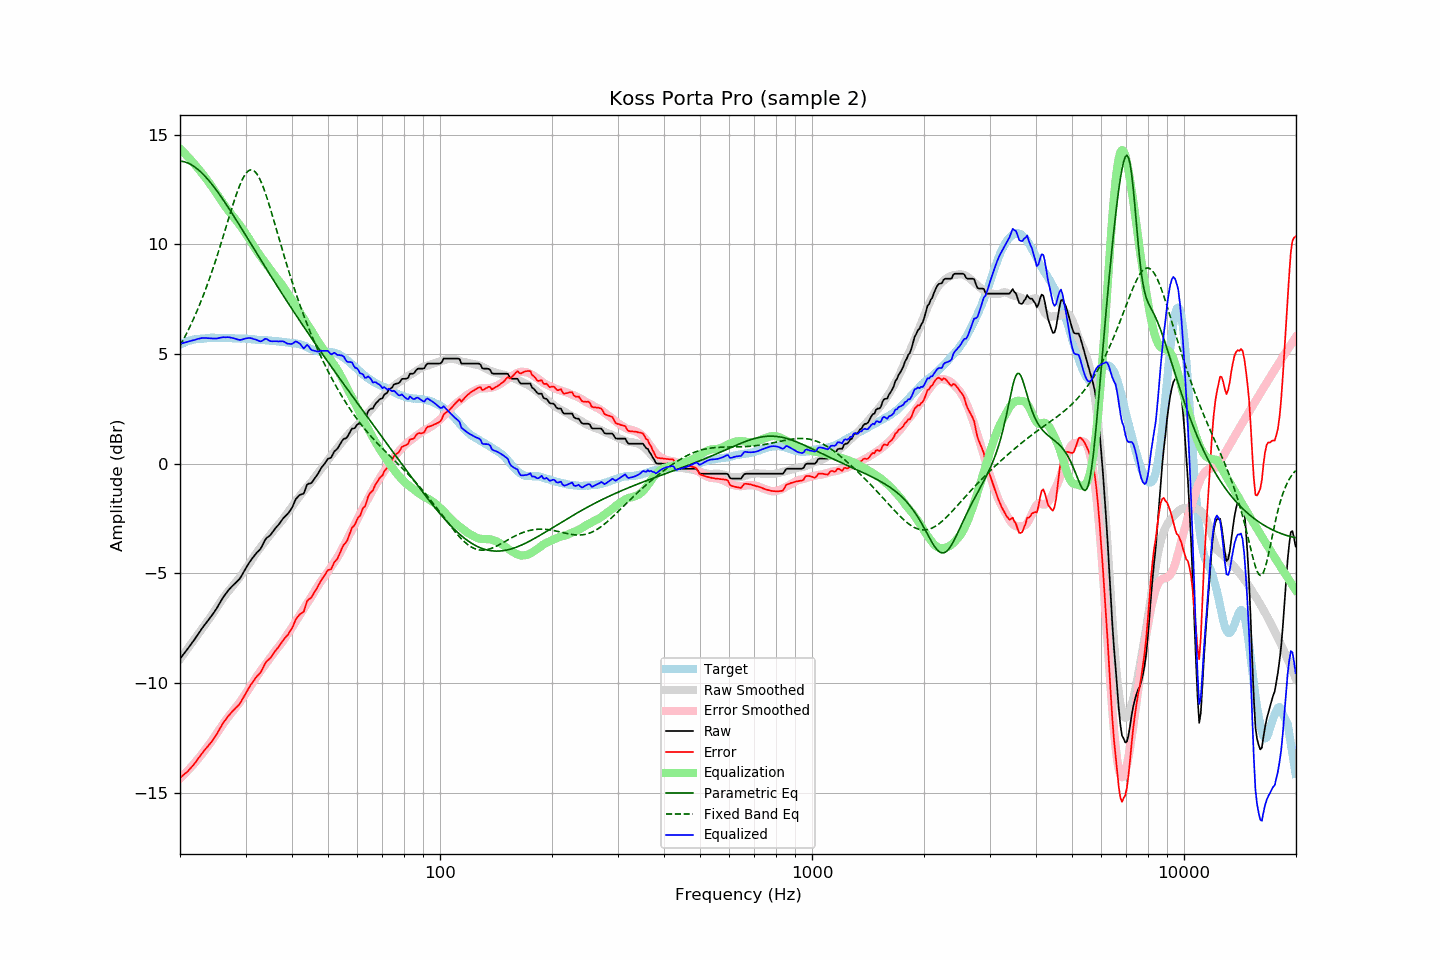

Data behind this chart, as committed beside it:
frequency, raw, error, smoothed, error_smoothed, equalization, parametric_eq, fixed_band_eq, equalized_raw, equalized_smoothed, target
20.00, -8.90, -14.32, -8.91, -14.35, 14.35, 13.79, 5.37, 5.45, 5.44, 5.42
20.20, -8.80, -14.26, -8.81, -14.28, 14.28, 13.78, 5.51, 5.48, 5.47, 5.46
20.40, -8.71, -14.20, -8.71, -14.21, 14.21, 13.77, 5.64, 5.50, 5.50, 5.49
20.61, -8.61, -14.13, -8.61, -14.14, 14.14, 13.75, 5.78, 5.52, 5.52, 5.52
20.81, -8.52, -14.08, -8.51, -14.06, 14.06, 13.73, 5.92, 5.54, 5.55, 5.56
21.02, -8.42, -14.02, -8.41, -13.98, 13.98, 13.70, 6.07, 5.56, 5.57, 5.60
21.23, -8.32, -13.93, -8.31, -13.90, 13.90, 13.67, 6.22, 5.58, 5.60, 5.61
21.44, -8.22, -13.85, -8.21, -13.82, 13.82, 13.63, 6.37, 5.60, 5.62, 5.63
21.66, -8.12, -13.77, -8.11, -13.74, 13.74, 13.58, 6.53, 5.62, 5.63, 5.65
21.87, -8.02, -13.68, -8.00, -13.66, 13.66, 13.53, 6.70, 5.64, 5.65, 5.66
22.09, -7.91, -13.59, -7.90, -13.57, 13.57, 13.48, 6.86, 5.66, 5.67, 5.68
22.31, -7.80, -13.47, -7.80, -13.48, 13.48, 13.42, 7.03, 5.68, 5.68, 5.68
22.54, -7.69, -13.38, -7.70, -13.39, 13.39, 13.36, 7.21, 5.70, 5.69, 5.68
22.76, -7.58, -13.27, -7.60, -13.30, 13.30, 13.29, 7.39, 5.72, 5.70, 5.69
22.99, -7.48, -13.17, -7.50, -13.21, 13.21, 13.22, 7.58, 5.73, 5.71, 5.69
23.22, -7.38, -13.08, -7.40, -13.11, 13.11, 13.15, 7.77, 5.73, 5.71, 5.70
23.45, -7.29, -13.00, -7.30, -13.02, 13.02, 13.07, 7.96, 5.73, 5.72, 5.71
23.69, -7.19, -12.91, -7.20, -12.92, 12.92, 12.99, 8.16, 5.73, 5.72, 5.72
23.92, -7.10, -12.83, -7.09, -12.82, 12.82, 12.90, 8.36, 5.72, 5.73, 5.73
24.16, -7.00, -12.74, -6.99, -12.72, 12.72, 12.81, 8.57, 5.72, 5.73, 5.74
24.40, -6.90, -12.65, -6.88, -12.61, 12.61, 12.72, 8.78, 5.71, 5.73, 5.75
24.65, -6.80, -12.54, -6.77, -12.50, 12.50, 12.63, 9.00, 5.70, 5.73, 5.74
24.89, -6.69, -12.42, -6.66, -12.40, 12.40, 12.53, 9.22, 5.71, 5.74, 5.74
25.14, -6.58, -12.31, -6.55, -12.29, 12.29, 12.43, 9.45, 5.71, 5.74, 5.74
25.39, -6.45, -12.18, -6.44, -12.17, 12.17, 12.33, 9.68, 5.73, 5.74, 5.73
25.65, -6.32, -12.05, -6.33, -12.06, 12.06, 12.22, 9.91, 5.74, 5.74, 5.73
25.91, -6.20, -11.93, -6.22, -11.95, 11.95, 12.12, 10.15, 5.75, 5.74, 5.72
26.16, -6.08, -11.81, -6.11, -11.84, 11.84, 12.01, 10.39, 5.77, 5.73, 5.73
26.43, -5.98, -11.71, -6.01, -11.74, 11.74, 11.90, 10.63, 5.76, 5.73, 5.73
26.69, -5.88, -11.61, -5.92, -11.64, 11.64, 11.79, 10.87, 5.76, 5.73, 5.73
26.96, -5.78, -11.51, -5.82, -11.55, 11.55, 11.68, 11.11, 5.77, 5.72, 5.73
27.23, -5.70, -11.43, -5.73, -11.45, 11.45, 11.57, 11.35, 5.75, 5.72, 5.73
27.50, -5.62, -11.35, -5.64, -11.36, 11.36, 11.45, 11.59, 5.74, 5.72, 5.72
27.77, -5.55, -11.26, -5.56, -11.27, 11.27, 11.34, 11.82, 5.73, 5.72, 5.71
28.05, -5.48, -11.19, -5.47, -11.18, 11.18, 11.22, 12.04, 5.70, 5.71, 5.71
28.33, -5.41, -11.11, -5.38, -11.09, 11.09, 11.11, 12.26, 5.68, 5.71, 5.70
28.62, -5.34, -11.05, -5.29, -11.00, 11.00, 10.99, 12.46, 5.66, 5.71, 5.71
28.90, -5.26, -10.97, -5.19, -10.90, 10.90, 10.87, 12.66, 5.64, 5.71, 5.71
29.19, -5.15, -10.84, -5.09, -10.79, 10.79, 10.75, 12.83, 5.64, 5.70, 5.69
29.48, -5.02, -10.72, -4.99, -10.69, 10.69, 10.63, 12.99, 5.67, 5.70, 5.70
29.78, -4.89, -10.59, -4.88, -10.58, 10.58, 10.52, 13.12, 5.69, 5.69, 5.70
30.08, -4.76, -10.46, -4.78, -10.47, 10.47, 10.40, 13.23, 5.71, 5.69, 5.70
30.38, -4.64, -10.33, -4.68, -10.36, 10.36, 10.28, 13.31, 5.72, 5.68, 5.69
30.68, -4.52, -10.20, -4.57, -10.25, 10.25, 10.16, 13.37, 5.73, 5.68, 5.68
30.99, -4.41, -10.08, -4.46, -10.13, 10.13, 10.04, 13.39, 5.72, 5.68, 5.67
31.30, -4.31, -9.98, -4.34, -10.01, 10.01, 9.92, 13.39, 5.70, 5.67, 5.67
31.61, -4.22, -9.89, -4.23, -9.90, 9.90, 9.80, 13.35, 5.68, 5.66, 5.67
31.93, -4.12, -9.78, -4.12, -9.78, 9.78, 9.68, 13.28, 5.66, 5.66, 5.66
32.24, -4.04, -9.68, -4.02, -9.67, 9.67, 9.56, 13.19, 5.63, 5.65, 5.64
32.57, -3.97, -9.61, -3.92, -9.57, 9.57, 9.44, 13.07, 5.60, 5.65, 5.64
32.89, -3.89, -9.53, -3.82, -9.46, 9.46, 9.32, 12.92, 5.57, 5.64, 5.64
33.22, -3.77, -9.40, -3.73, -9.36, 9.36, 9.20, 12.75, 5.59, 5.63, 5.63
33.55, -3.62, -9.25, -3.63, -9.26, 9.26, 9.09, 12.56, 5.64, 5.63, 5.63
33.89, -3.47, -9.10, -3.54, -9.16, 9.16, 8.97, 12.36, 5.69, 5.62, 5.63
34.23, -3.38, -9.00, -3.45, -9.06, 9.06, 8.85, 12.14, 5.68, 5.62, 5.62
34.57, -3.33, -8.94, -3.35, -8.96, 8.96, 8.73, 11.91, 5.63, 5.61, 5.61
34.92, -3.27, -8.88, -3.25, -8.86, 8.86, 8.61, 11.67, 5.59, 5.61, 5.61
35.27, -3.18, -8.78, -3.16, -8.76, 8.76, 8.50, 11.43, 5.58, 5.60, 5.60
35.62, -3.08, -8.67, -3.07, -8.66, 8.66, 8.38, 11.18, 5.58, 5.59, 5.59
35.97, -2.98, -8.56, -2.98, -8.56, 8.56, 8.26, 10.93, 5.58, 5.59, 5.58
... 635 more rows
